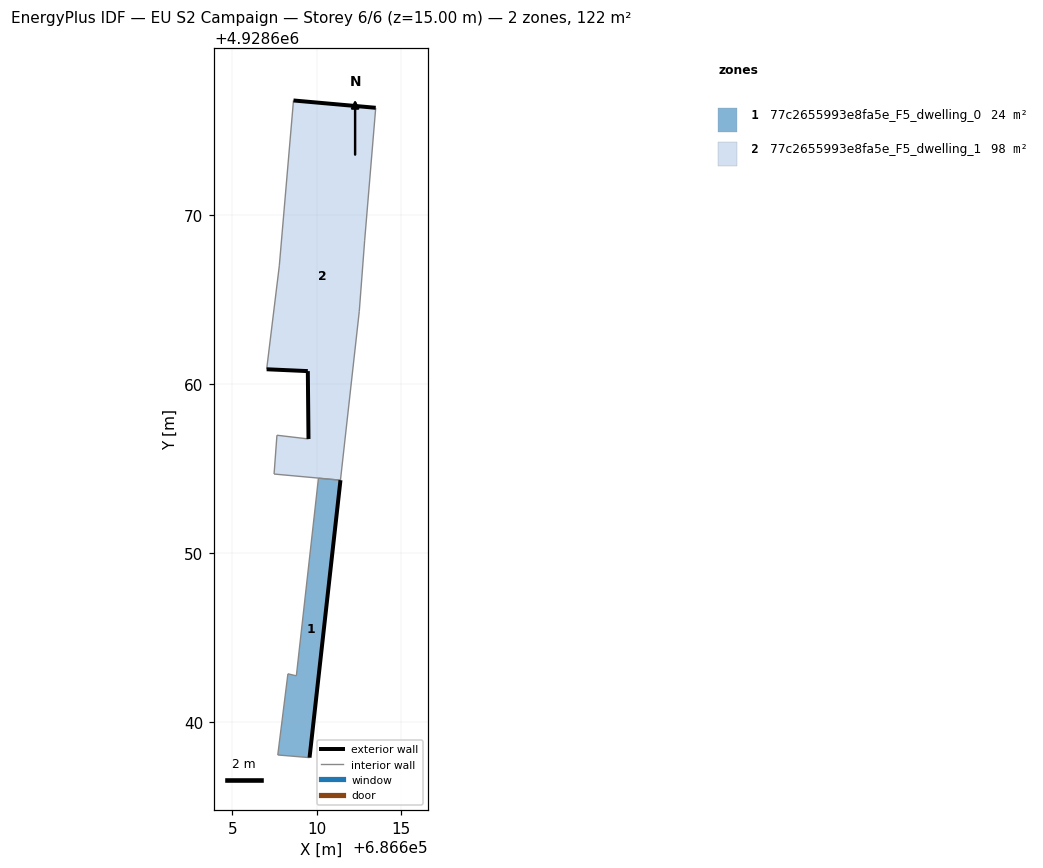
=== STOREY PLAN SPEC (per zone: floor XY polygon, exterior-wall plan segments, windows/doors) ===
zone 1: 77c2655993e8fa5e_F5_dwelling_0  (24.3 m²)
  floor: (686609.58, 4928637.87) (686611.42, 4928654.31) (686610.11, 4928654.43) (686608.80, 4928642.72) (686608.30, 4928642.84) (686607.70, 4928638.03)
  exterior wall: (686611.42, 4928654.31) – (686609.58, 4928637.87)  [16.5 m]
  interior walls: 5
zone 2: 77c2655993e8fa5e_F5_dwelling_1  (97.5 m²)
  floor: (686611.42, 4928654.31) (686612.53, 4928664.33) (686612.85, 4928668.54) (686613.51, 4928676.38) (686608.63, 4928676.82) (686607.79, 4928667.01) (686607.04, 4928660.88) (686609.48, 4928660.78) (686609.52, 4928656.75) (686607.65, 4928656.97) (686607.48, 4928654.67) (686610.11, 4928654.43)
  exterior wall: (686609.52, 4928656.75) – (686609.48, 4928660.78)  [4.0 m]
  exterior wall: (686609.48, 4928660.78) – (686607.04, 4928660.88)  [2.4 m]
  exterior wall: (686608.63, 4928676.82) – (686613.51, 4928676.38)  [4.9 m]
  interior walls: 10

=== DERIVED (storey summary) ===
Building: EU S2 Campaign
Storey: 6 of 6  (floor level z = 15.00 m)
Storey gross floor area: 121.9 m²
Zones on this storey: 2
  - 77c2655993e8fa5e_F5_dwelling_0: floor 24.3 m²; exterior wall 16.5 m (49.6 m²); WWR 0.0%
  - 77c2655993e8fa5e_F5_dwelling_1: floor 97.5 m²; exterior wall 11.4 m (34.1 m²); WWR 0.0%
Zone adjacency (shared interzone walls):
  - 77c2655993e8fa5e_F5_dwelling_0 ↔ 77c2655993e8fa5e_F5_dwelling_1